Run: headless pygame with SDL's dummy video driver; simulated clock (each Clock.tick advances the game by its frame time, no real sleeping); random seed 0; keys injected as events and as key.get_pressed() state; mouse plan: one left click at the window centre at the start of phase 2, then a move to the lower-right quarter at the start of phase 3.
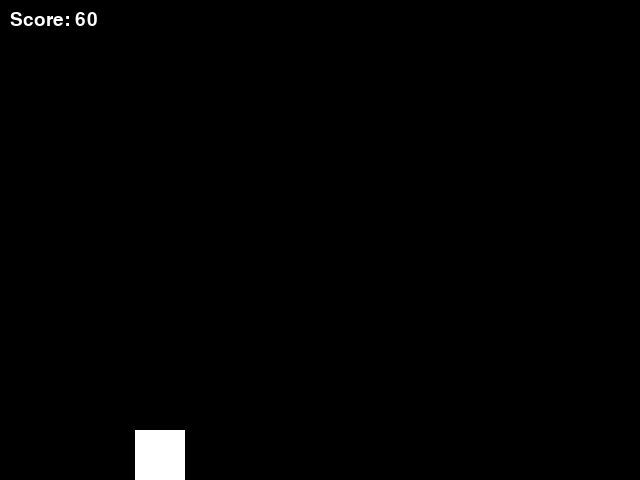
Frame 1 of 4 · flips 1–60 · no input
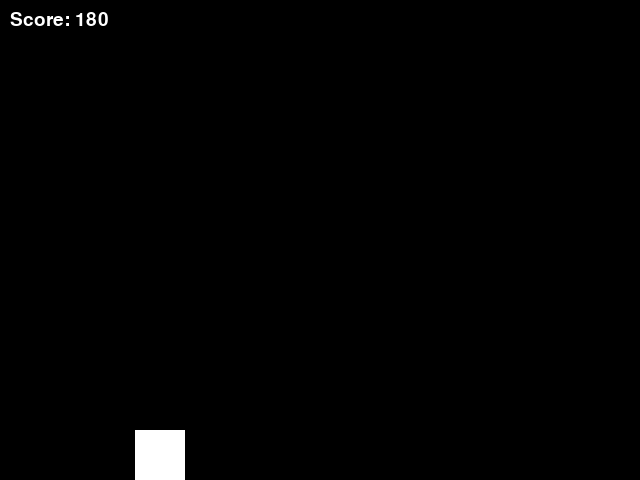
Frame 2 of 4 · flips 61–180 · clicked the window centre · tapped SPACE, RETURN · held RIGHT (→), D
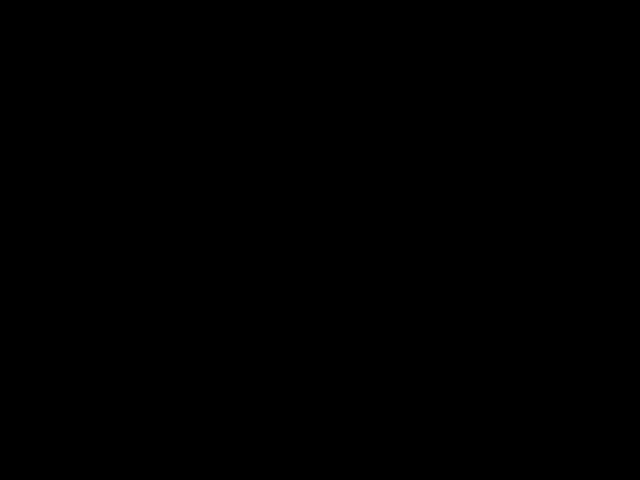
Frame 3 of 4 · flips 181–300 · moved the mouse to the lower-right quarter · held DOWN (↓), S
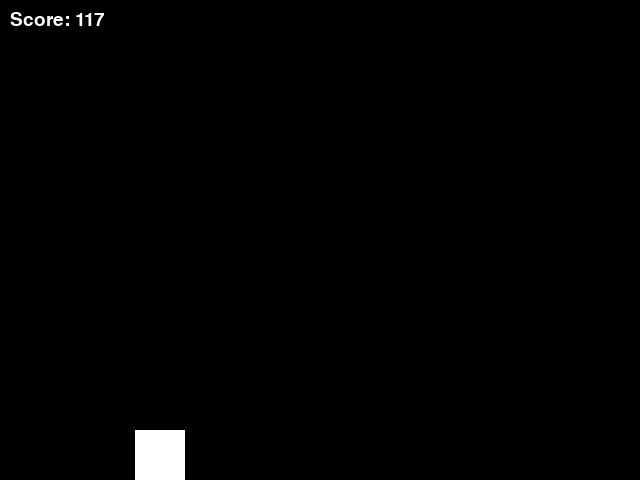
Frame 4 of 4 · flips 301–420 · held LEFT (←), A, UP (↑), W

The pygame program that drew these frames:

import pygame
import sys
import random

WIDTH, HEIGHT = 640, 480
FPS = 60

BLACK = (0, 0, 0)
WHITE = (255, 255, 255)

CAVERN_WIDTH = 100  # Width of the gap in the cavern

# Define constants for player
PLAYER_SIZE = 50
GRAVITY = 0.6
JUMP_STRENGTH = -10

# Obstacle settings
OBSTACLE_WIDTH = 30
OBSTACLE_SPEED = 3
OBSTACLE_GAP_SIZE = 200
OBSTACLE_FREQUENCY = 1500 # in milliseconds


class Game:
    def __init__(self):
        """
        Initialize the game
        """
        self.screen = pygame.display.set_mode((WIDTH, HEIGHT))
        pygame.display.set_caption("Pixelcopter Game")

        self.clock = pygame.time.Clock()
        self.game_over = False
        self.score = 0

        self.player = Pixelcopter()
        self.obstacles = pygame.sprite.Group()
        self.all_sprites = pygame.sprite.Group(self.player)

        self.obstacle_timer = pygame.time.get_ticks()

    def spawn_obstacle(self):
        """
        Spawn obstacles in the game world
        """
        top = random.randint(10, HEIGHT - OBSTACLE_GAP_SIZE - 10)
        bottom = top + OBSTACLE_GAP_SIZE
        obstacle_top = Obstacle(bottom=bottom)
        obstacle_bottom = Obstacle(top=top)
        self.obstacles.add(obstacle_top, obstacle_bottom)
        self.all_sprites.add(obstacle_top, obstacle_bottom)

    def reset_game(self):
        """
        Reset the game to its initial state
        """
        self.game_over = False
        self.score = 0
        self.player = Pixelcopter()
        self.obstacles.empty()
        self.all_sprites = pygame.sprite.Group(self.player)
        self.obstacle_timer = pygame.time.get_ticks()

    def run(self, event):
        """
        Run the game loop
        """
        self.screen.fill(BLACK)

        if event.type == pygame.QUIT:
            return False

        if not self.game_over:
            now = pygame.time.get_ticks()
            if now - self.obstacle_timer > OBSTACLE_FREQUENCY:
                self.obstacle_timer = now
                self.spawn_obstacle()
            self.player.update()
            self.obstacles.update()
            self.score += 1

            for obstacle in self.obstacles:
                if self.player.rect.colliderect(obstacle.rect):
                    self.game_over = True

            if self.game_over:
                self.screen.fill(BLACK)
                font = pygame.font.SysFont("Arial", 36)
                text_surface = font.render("Game Over!", True, WHITE)
                text_rect = text_surface.get_rect()
                text_rect.center = (WIDTH // 2, HEIGHT // 2)
                self.screen.blit(text_surface, text_rect)
            else:
                self.all_sprites.draw(self.screen)

                font = pygame.font.SysFont("Arial", 28)
                score_surface = font.render(f"Score: {self.score}", True, WHITE)
                self.screen.blit(score_surface, (10, 10))

                if event.type == pygame.KEYDOWN or event.type == pygame.MOUSEBUTTONDOWN:
                    self.player.jump()
        else:
            if event.type == pygame.KEYDOWN or event.type == pygame.MOUSEBUTTONDOWN:
                self.reset_game()

        pygame.display.flip()
        self.clock.tick(FPS)
        return True


class Pixelcopter(pygame.sprite.Sprite):
    def __init__(self):
        """
        Initialize the Pixelcopter
        """
        pygame.sprite.Sprite.__init__(self)
        self.image = pygame.Surface((PLAYER_SIZE, PLAYER_SIZE))
        self.image.fill(WHITE)
        self.rect = self.image.get_rect(center=(WIDTH // 4, HEIGHT // 2))
        self.velocity = 0

    def update(self):
        """
        Update the Pixelcopter's position
        """
        self.velocity += GRAVITY
        self.rect.y += self.velocity
        self.rect.y = max(self.rect.y, 0)
        self.rect.y = min(self.rect.y, HEIGHT - PLAYER_SIZE)

    def jump(self):
        """
        Make the Pixelcopter jump
        """
        self.velocity = JUMP_STRENGTH


class Obstacle(pygame.sprite.Sprite):
    def __init__(self, top=None, bottom=None):
        """
        Initialize an obstacle
        """
        pygame.sprite.Sprite.__init__(self)
        self.image = pygame.Surface((OBSTACLE_WIDTH, HEIGHT))
        if top is not None:
            self.image.fill(BLACK)
            self.rect = self.image.get_rect(bottomleft=(WIDTH, top))
        elif bottom is not None:
            self.image.fill(BLACK)
            self.rect = self.image.get_rect(topleft=(WIDTH, bottom))

    def update(self):
        """
        Update the obstacle's position
        """
        self.rect.x -= OBSTACLE_SPEED
        if self.rect.right < 0:
            self.kill()


if __name__ == "__main__":
    pygame.init()
    game = Game()
    running = True
    while running:
        event = pygame.event.poll()
        running = game.run(event)
    pygame.quit()
